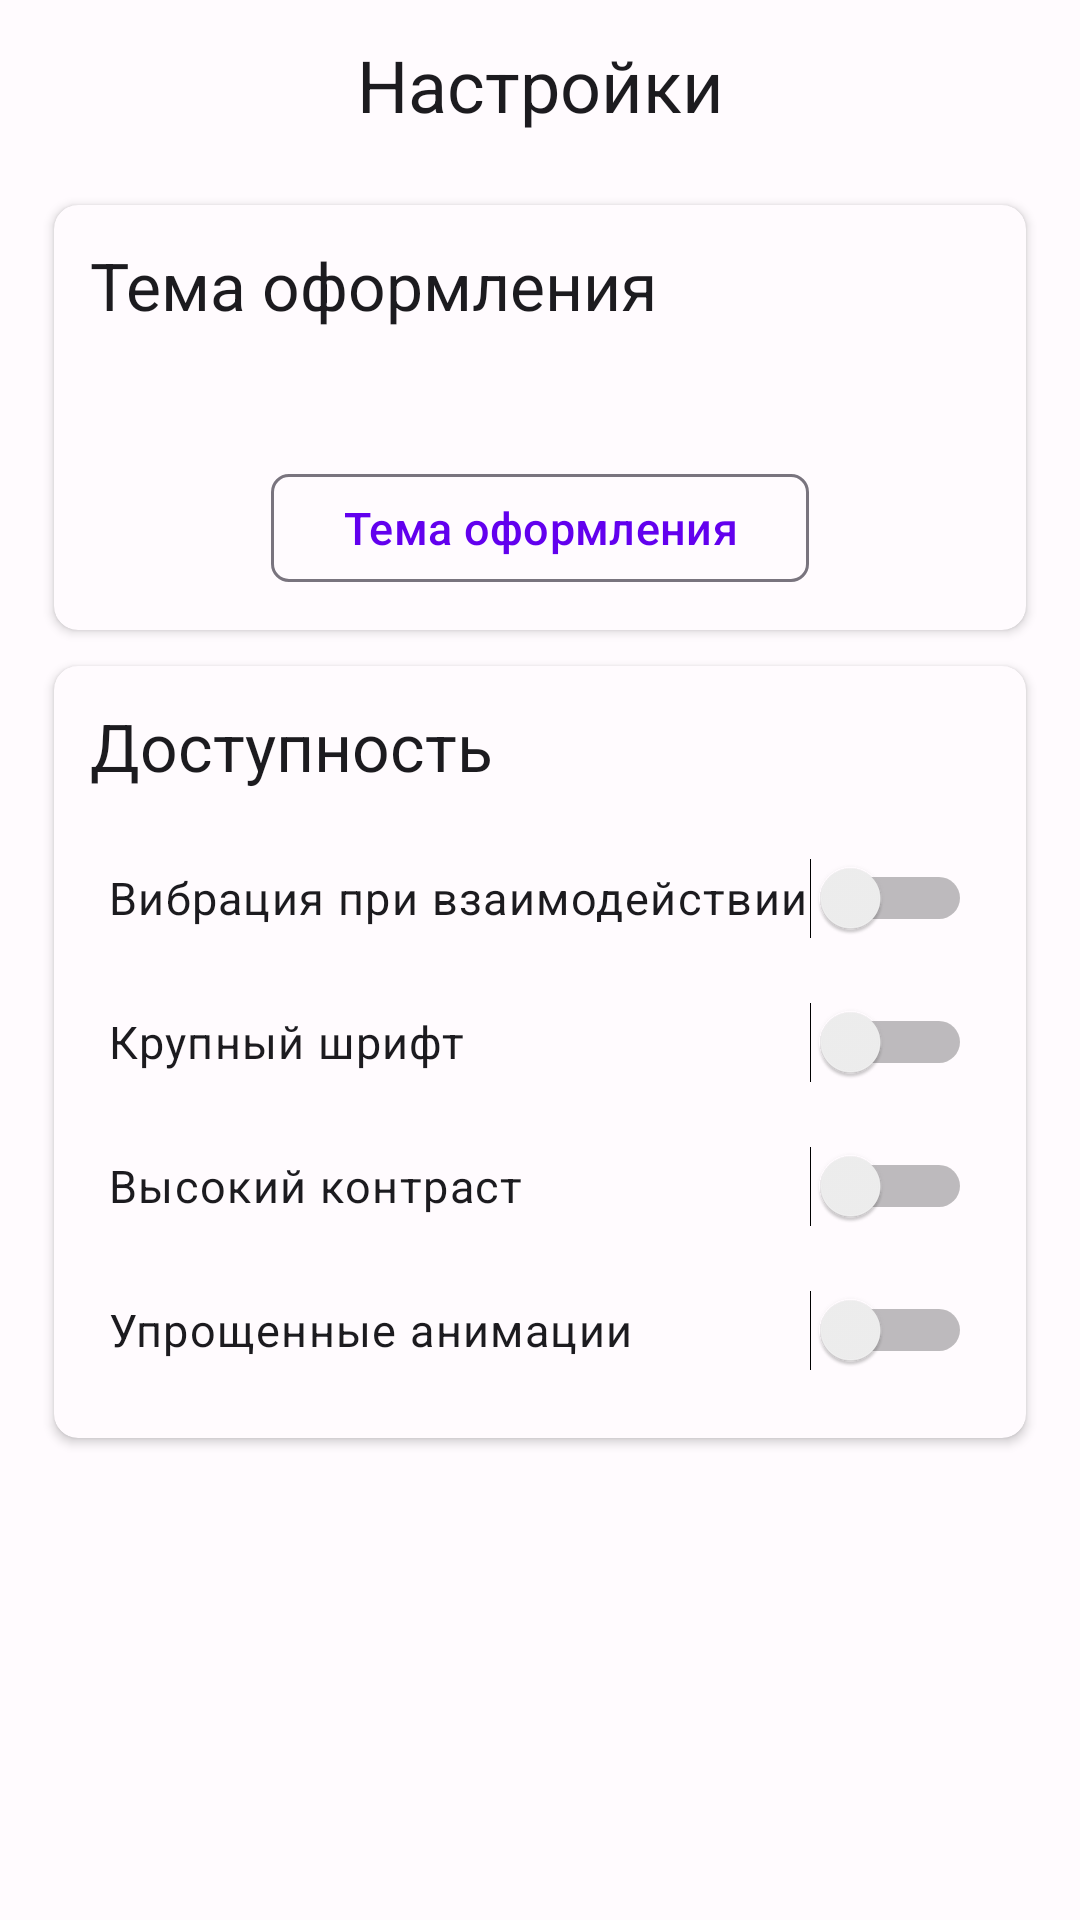

Write the Android layout XML for this screen, with the resource values it uses.
<!-- AndroidManifest.xml: application theme Theme.SwipeTime -->
<!-- res/layout/fragment_settings.xml -->
<?xml version="1.0" encoding="utf-8"?>
<ScrollView xmlns:android="http://schemas.android.com/apk/res/android"
    xmlns:app="http://schemas.android.com/apk/res-auto"
    android:layout_width="match_parent"
    android:layout_height="match_parent"
    android:background="?android:attr/windowBackground"
    android:padding="@dimen/padding_medium">

    <LinearLayout
        android:layout_width="match_parent"
        android:layout_height="wrap_content"
        android:orientation="vertical">

        
        <TextView
            android:layout_width="match_parent"
            android:layout_height="wrap_content"
            android:text="@string/settings"
            android:textAppearance="@style/TextAppearance.SwipeTime.Headline"
            android:layout_marginBottom="@dimen/margin_large"
            android:gravity="center"
            android:importantForAccessibility="yes" />

        
        <com.google.android.material.card.MaterialCardView
            android:layout_width="match_parent"
            android:layout_height="wrap_content"
            android:layout_marginBottom="@dimen/margin_medium"
            style="@style/Widget.SwipeTime.Card">

            <LinearLayout
                android:layout_width="match_parent"
                android:layout_height="wrap_content"
                android:orientation="vertical"
                android:padding="@dimen/padding_medium">

                <TextView
                    android:layout_width="match_parent"
                    android:layout_height="wrap_content"
                    android:text="@string/theme_settings"
                    android:textAppearance="@style/TextAppearance.SwipeTime.Title"
                    android:layout_marginBottom="@dimen/margin_medium"
                    android:importantForAccessibility="yes" />

                <TextView
                    android:id="@+id/current_theme_text"
                    android:layout_width="match_parent"
                    android:layout_height="wrap_content"
                    android:textAppearance="@style/TextAppearance.SwipeTime.Body"
                    android:layout_marginBottom="@dimen/margin_medium"
                    android:importantForAccessibility="yes" />

                <com.google.android.material.button.MaterialButton
                    android:id="@+id/change_theme_button"
                    android:layout_width="wrap_content"
                    android:layout_height="wrap_content"
                    android:text="@string/theme_settings"
                    style="@style/Widget.SwipeTime.Button.Outlined"
                    android:layout_gravity="center_horizontal" />

            </LinearLayout>
        </com.google.android.material.card.MaterialCardView>

        
        <com.google.android.material.card.MaterialCardView
            android:layout_width="match_parent"
            android:layout_height="wrap_content"
            android:layout_marginBottom="@dimen/margin_medium"
            style="@style/Widget.SwipeTime.Card">

            <LinearLayout
                android:layout_width="match_parent"
                android:layout_height="wrap_content"
                android:orientation="vertical"
                android:padding="@dimen/padding_medium">

                <TextView
                    android:layout_width="match_parent"
                    android:layout_height="wrap_content"
                    android:text="@string/accessibility_settings"
                    android:textAppearance="@style/TextAppearance.SwipeTime.Title"
                    android:layout_marginBottom="@dimen/margin_medium"
                    android:importantForAccessibility="yes" />

                
                <LinearLayout
                    android:layout_width="match_parent"
                    android:layout_height="@dimen/list_item_height_small"
                    android:orientation="horizontal"
                    android:gravity="center_vertical"
                    android:background="?android:attr/selectableItemBackground"
                    android:paddingStart="@dimen/padding_small"
                    android:paddingEnd="@dimen/padding_small">

                    <TextView
                        android:layout_width="0dp"
                        android:layout_height="wrap_content"
                        android:layout_weight="1"
                        android:text="@string/haptic_feedback"
                        android:textAppearance="@style/TextAppearance.SwipeTime.Body"
                        android:importantForAccessibility="yes" />

                    <Switch
                        android:id="@+id/haptic_feedback_switch"
                        android:layout_width="wrap_content"
                        android:layout_height="wrap_content"
                        android:minHeight="@dimen/touch_target_min"
                        android:minWidth="@dimen/touch_target_min" />

                </LinearLayout>

                
                <LinearLayout
                    android:layout_width="match_parent"
                    android:layout_height="@dimen/list_item_height_small"
                    android:orientation="horizontal"
                    android:gravity="center_vertical"
                    android:background="?android:attr/selectableItemBackground"
                    android:paddingStart="@dimen/padding_small"
                    android:paddingEnd="@dimen/padding_small">

                    <TextView
                        android:layout_width="0dp"
                        android:layout_height="wrap_content"
                        android:layout_weight="1"
                        android:text="@string/large_text"
                        android:textAppearance="@style/TextAppearance.SwipeTime.Body"
                        android:importantForAccessibility="yes" />

                    <Switch
                        android:id="@+id/large_text_switch"
                        android:layout_width="wrap_content"
                        android:layout_height="wrap_content"
                        android:minHeight="@dimen/touch_target_min"
                        android:minWidth="@dimen/touch_target_min" />

                </LinearLayout>

                
                <LinearLayout
                    android:layout_width="match_parent"
                    android:layout_height="@dimen/list_item_height_small"
                    android:orientation="horizontal"
                    android:gravity="center_vertical"
                    android:background="?android:attr/selectableItemBackground"
                    android:paddingStart="@dimen/padding_small"
                    android:paddingEnd="@dimen/padding_small">

                    <TextView
                        android:layout_width="0dp"
                        android:layout_height="wrap_content"
                        android:layout_weight="1"
                        android:text="@string/high_contrast"
                        android:textAppearance="@style/TextAppearance.SwipeTime.Body"
                        android:importantForAccessibility="yes" />

                    <Switch
                        android:id="@+id/high_contrast_switch"
                        android:layout_width="wrap_content"
                        android:layout_height="wrap_content"
                        android:minHeight="@dimen/touch_target_min"
                        android:minWidth="@dimen/touch_target_min" />

                </LinearLayout>

                
                <LinearLayout
                    android:layout_width="match_parent"
                    android:layout_height="@dimen/list_item_height_small"
                    android:orientation="horizontal"
                    android:gravity="center_vertical"
                    android:background="?android:attr/selectableItemBackground"
                    android:paddingStart="@dimen/padding_small"
                    android:paddingEnd="@dimen/padding_small">

                    <TextView
                        android:layout_width="0dp"
                        android:layout_height="wrap_content"
                        android:layout_weight="1"
                        android:text="@string/reduce_motion"
                        android:textAppearance="@style/TextAppearance.SwipeTime.Body"
                        android:importantForAccessibility="yes" />

                    <Switch
                        android:id="@+id/reduce_motion_switch"
                        android:layout_width="wrap_content"
                        android:layout_height="wrap_content"
                        android:minHeight="@dimen/touch_target_min"
                        android:minWidth="@dimen/touch_target_min" />

                </LinearLayout>

            </LinearLayout>
        </com.google.android.material.card.MaterialCardView>

        
        <View
            android:layout_width="match_parent"
            android:layout_height="@dimen/margin_xlarge" />

    </LinearLayout>
</ScrollView>
<!-- resources referenced by this layout -->
<resources>
  <dimen name="list_item_height_small">56dp</dimen>
  <dimen name="margin_large">24dp</dimen>
  <dimen name="margin_medium">16dp</dimen>
  <dimen name="margin_xlarge">32dp</dimen>
  <dimen name="padding_medium">16dp</dimen>
  <dimen name="padding_small">8dp</dimen>
  <dimen name="touch_target_min">48dp</dimen>
  <string name="accessibility_settings">Доступность</string>
  <string name="haptic_feedback">Вибрация при взаимодействии</string>
  <string name="high_contrast">Высокий контраст</string>
  <string name="large_text">Крупный шрифт</string>
  <string name="reduce_motion">Упрощенные анимации</string>
  <string name="settings">Настройки</string>
  <string name="theme_settings">Тема оформления</string>
  <style name="TextAppearance.SwipeTime.Body" parent="TextAppearance.Material3.BodyLarge">
          <item name="android:textSize">@dimen/text_size_medium</item>
          <item name="android:textColor">?attr/colorOnSurface</item>
          <item name="android:lineSpacingExtra">2dp</item>
      </style>
  <style name="TextAppearance.SwipeTime.Headline" parent="TextAppearance.Material3.HeadlineMedium">
          <item name="android:textSize">@dimen/text_size_headline</item>
          <item name="android:textColor">?attr/colorOnSurface</item>
          <item name="android:fontFamily">sans-serif-medium</item>
      </style>
  <style name="TextAppearance.SwipeTime.Title" parent="TextAppearance.Material3.TitleLarge">
          <item name="android:textSize">@dimen/text_size_display</item>
          <item name="android:textColor">?attr/colorOnSurface</item>
          <item name="android:fontFamily">sans-serif-medium</item>
      </style>
  <style name="Widget.SwipeTime.Button.Outlined" parent="Widget.Material3.Button.OutlinedButton">
          <item name="android:minHeight">@dimen/button_height</item>
          <item name="android:minWidth">@dimen/button_min_width</item>
          <item name="cornerRadius">@dimen/button_corner_radius</item>
          <item name="android:textAllCaps">false</item>
          <item name="android:textSize">@dimen/text_size_medium</item>
      </style>
  <style name="Widget.SwipeTime.Card" parent="Widget.Material3.CardView.Elevated">
          <item name="cardCornerRadius">@dimen/card_corner_radius</item>
          <item name="cardElevation">@dimen/card_elevation</item>
          <item name="cardBackgroundColor">?attr/colorSurface</item>
          <item name="android:layout_margin">@dimen/card_margin</item>
          <item name="android:foreground">?android:attr/selectableItemBackground</item>
      </style>
  <dimen name="text_size_medium">16sp</dimen>
  <dimen name="text_size_headline">28sp</dimen>
  <dimen name="text_size_display">24sp</dimen>
  <dimen name="button_height">48dp</dimen>
  <dimen name="button_min_width">88dp</dimen>
  <dimen name="button_corner_radius">8dp</dimen>
  <dimen name="card_corner_radius">12dp</dimen>
  <dimen name="card_elevation">4dp</dimen>
  <dimen name="card_margin">8dp</dimen>
  <color name="purple_500">#FF6200EE</color>
  <color name="purple_700">#FF3700B3</color>
  <color name="white">#FFFFFFFF</color>
  <color name="teal_200">#FF03DAC5</color>
  <color name="teal_700">#FF018786</color>
  <color name="black">#FF000000</color>
  <color name="background_light">#FFFBFE</color>
  <color name="surface_light">#FFFBFE</color>
  <color name="on_surface_light">#1C1B1F</color>
  <color name="text_secondary_light">#49454F</color>
  <color name="card_background_light">#FFFFFF</color>
  <color name="text_primary_light">#1C1B1F</color>
</resources>
